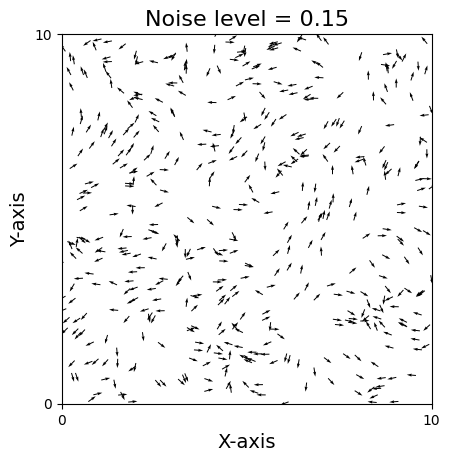

Source code (Python):
import numpy as np
import matplotlib.pyplot as plt
from matplotlib.animation import FuncAnimation
import scipy.spatial

#For infinite potential wall version -> if agent within some range of a wall, add some angle to its direction at each time step.


plt.rcParams["font.family"] = "Times New Roman"

N=500  #Number of agents
D=10  #Size of domain
T=600   #Total number of time steps (frames) in simulation
stepsize=0.2  #change in time between calculation of position and angle
eta=0.15   #Random noise added to angles
v0=1   #Starting velocity
R=1    #Interaction radius



pos = np.random.uniform(0, D, size=(N, 2))
angle = np.random.uniform(0, 2*np.pi, size=N)


def Vicsek():
    #print(i)
    global pos
    global angle

    MeanAngle = np.zeros(N, )
    #MeanAngle2 = np.zeros(N, )
    noise = np.random.uniform(-eta/2, eta/2, size=(N))

    DistanceMatrix = scipy.spatial.distance.pdist(pos)  #Scipy function to calculate distance between two agents
    DistanceMatrix = scipy.spatial.distance.squareform(DistanceMatrix)   #matrix of form [i, j] => distance between agents i and j
        #returns the distance of each agent to all other agents, the array is of size [N, N]

    for i in range(N):
        Neighbours = DistanceMatrix <= R #Gives array of True/False, if distance less than R, this returns True

        MeanAngle[i] = (np.arctan2(np.sum(np.sin(angle[Neighbours[:, i]])), np.sum(np.cos(angle[Neighbours[:, i]]))))
        #MeanAngle2[i] = (np.arctan2(np.mean(np.sin(angle[Neighbours[:, i]])), np.mean(np.cos(angle[Neighbours[:, i]]))))
                                                        #^^^^^Angles of the agents within R, the True values in 'Neighbours'
        #Equation as in Vicsek 1995 to get the average angle of all the neighbours

    MeanAngle = MeanAngle + noise   #Adding random noise element to the angle
    

    #x and y directions accoring to new angle
    cos = (np.cos(MeanAngle))   
    sin = (np.sin(MeanAngle))

        #Updating the position of the agents
    pos[:, 0] += cos * v0 * stepsize
    pos[:, 1] += sin * v0 * stepsize

    pos = np.mod(pos, D)    #Agent appears on other side of domain when goes off one end

    angle = MeanAngle

    return pos, cos, sin, MeanAngle, Neighbours#, MeanAngle2

print(Vicsek()[3])
#print(Vicsek()[5])
### Code to get animation ###

fig, ax = plt.subplots()
ax.set_xlim([0, D])
ax.set_ylim([0, D])
animated_plot_quiver = ax.quiver(pos[:, 0], pos[:, 1], np.cos(angle), np.sin(angle), clim=[-np.pi, np.pi])#, angle)


plt.rcParams["font.family"] = "Times New Roman"
plt.title(f'Noise level = {eta}', fontsize=16)
plt.xlabel('X-axis', fontsize=14)
plt.ylabel('Y-axis', fontsize=14)
plt.setp(ax.get_xticklabels(), visible='False')
plt.setp(ax.get_yticklabels(), visible='False')
plt.locator_params(axis='y', nbins=1)
plt.locator_params(axis='x', nbins=1)
ax.set_aspect('equal', adjustable='box')


def Animate_quiver(frame):
    animated_plot_quiver.set_offsets(Vicsek()[0])
    animated_plot_quiver.set_UVC(Vicsek()[1], Vicsek()[2])#, Vicsek()[3])
    return (animated_plot_quiver, )

anim = FuncAnimation(fig = fig, func = Animate_quiver, interval = stepsize, frames = T, blit = False, repeat=False)

#anim.save(f"Noise Level = {eta}, D={D}, V0={v0}, N={N}.gif", dpi=400)
#plt.savefig("2DVicsekAnimation.png", dpi=400)
plt.show()







'''
# do it for different population and noise levels like in vicsek paper


#Use for polarisation eqs           Works but gives weird plot due to boundary conditions????
#If set starting angles in smaller range, better plot
def Vicsek_pol(N):

    eta = np.linspace(0, 5, 10)
    polarisation = np.zeros(T)
    pol = []
    
    for k in eta:

        for j in range(T):

            pos = np.random.uniform(0, D, size=(N, 2))
            angle = np.random.uniform(0, 2*np.pi, size=N)

            MeanAngle = np.zeros(N, )
            noise = np.random.uniform(-k/2, k/2, size=(N))

            for i in range(N):

                DistanceMatrix = scipy.spatial.distance.pdist(pos)  #Scipy function to calculate distance between two agents
                DistanceMatrix = scipy.spatial.distance.squareform(DistanceMatrix)   #matrix of form [i, j] => distance between agents i and j
        #returns the distance of each agent to all other agents, the array is of size [N, N]

                Neighbours = DistanceMatrix <= R #Gives array of True/False, if distance less than R, this returns True

                MeanAngle[i] = (np.arctan2(np.mean(np.sin(angle[Neighbours[:, i]])), np.mean(np.cos(angle[Neighbours[:, i]])))) 
                                                        #^^^^^Angles of the agents within R, the True values in 'Neighbours'
        #Equation as in Vicsek 1995 to get the average angle of all the neighbours

            MeanAngle = MeanAngle + noise   #Adding random noise element to the angle
        #MeanAngle = np.mod(MeanAngle, 2*np.pi)


        #x and y directions accoring to new angle
            cos = (np.cos(MeanAngle))   
            sin = (np.sin(MeanAngle))

        #Updating the position of the agents 
            pos[:, 0] += cos * v0 * stepsize
            pos[:, 1] += sin * v0 * stepsize

            pos = np.mod(pos, D)    #Agent appears on other side of domain when goes off one end

            polarisation[j] = (abs(np.sum((MeanAngle)/abs(MeanAngle))) / (N))
        
        pol = np.mean(polarisation)

    return pos, cos, sin, MeanAngle, pol, eta, polarisation, noise#, p


print(Vicsek_pol(40)[4])
print(len(Vicsek_pol(40)[7]))


#print(Vicsek_pol()[4])



### Polarisation plot ###

#Polarisatio = Vicsek()[4]
#for i in range(T):
#    Polarisation[i] = np.sum((Vicsek()[3]/abs(Vicsek()[3])))/(N)
    #Polarisation[i] = Vicsek()[3]

time = np.linspace(0, T, T)

#print(Polarisation)

#avg = np.full(shape=len(time), fill_value=np.mean(Vicsek_pol()[4]))
#noise = np.linspace(1, 5, 50)

fig, ax = plt.subplots(figsize=(7, 7))
ax.scatter(Vicsek_pol(40)[5], Vicsek_pol(40)[4], color='black', marker='o', label='N=40')
ax.scatter(Vicsek_pol(100)[5], Vicsek_pol(100)[4], color='black', marker='v', label='N=100')
ax.scatter(Vicsek_pol(400)[5], Vicsek_pol(400)[4], color='black', marker='s', label='N=400')

ax.plot(0, 1, color='white')
ax.plot(0, 0, color='white')
#ax.plot(time, avg, color='red', label='Mean Polarisation', linewidth=1.5, linestyle=':')
#ax.set_ylim(-0.01, 1.01)
ax.set_xlabel('Noise', fontsize=14)
ax.set_ylabel('Polarisation', fontsize=14)
ax.tick_params(direction='out', length=4, width=1, labelsize=12, top=False, right=False)
ax.legend(fontsize=14)
#ax.minorticks_on()
#plt.savefig(f"Polarisation Plot: {N} Agents.pdf" dpi=400)
#plt.show()
#plt.savefig(f"Polarisation Plot Agents, Spawn angle 0_2pi.png", dpi=400)
plt.show()
'''








